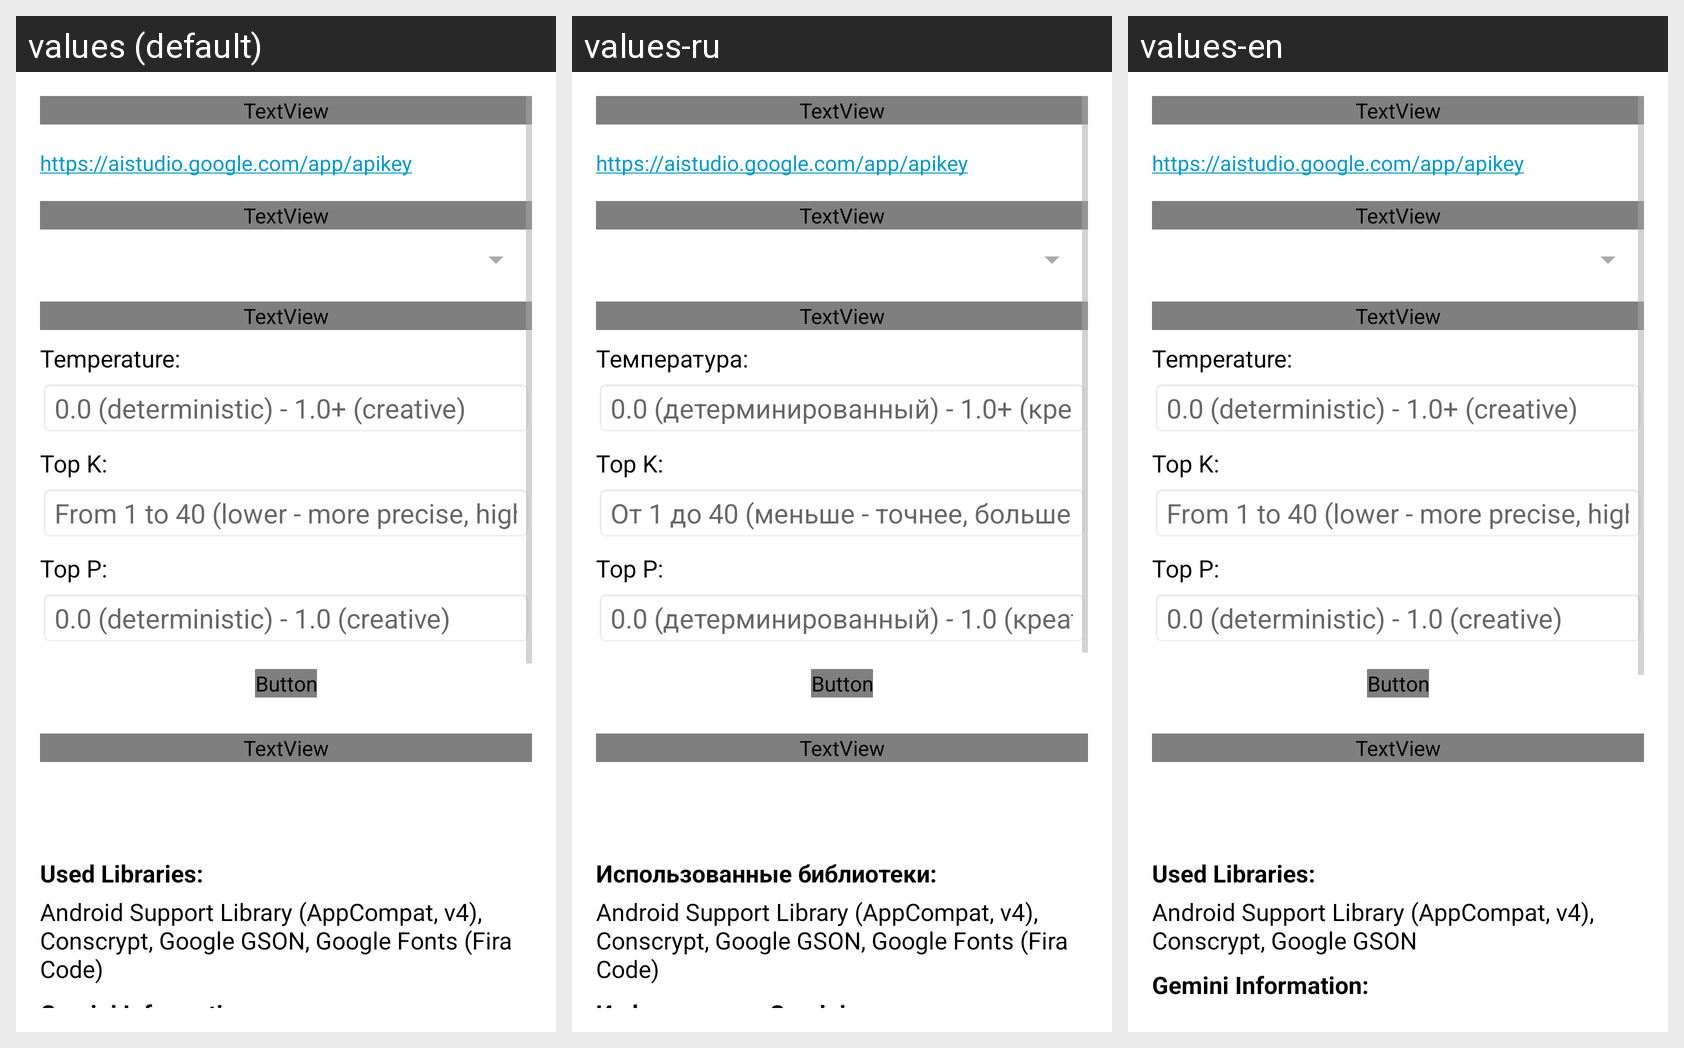

Locale-by-locale string values for the Android screen shown in this grid:
Android screen res/layout/activity_settings.xml rendered under 3 locales, left to right: values (default), values-ru, values-en. Device: Nexus 5 (rendered at 1080×1920; each locale shown at half size, 540×960, under a caption strip naming it); theme AppTheme.
Strings drawn on this screen, with the default value and each locale's value (text and hints the layout hard-codes appear in the picture but are not listed):

api_key_hint
  values: Your Gemini API key
  values-ru: Ваш Gemini API ключ
  values-en: Your Gemini API key

get_api_key_link
  values: https://aistudio.google.com/app/apikey
  values-ru: https://aistudio.google.com/app/apikey
  values-en: https://aistudio.google.com/app/apikey  [not translated; the default value is used]

temperature_label
  values: Temperature:
  values-ru: Температура:
  values-en: Temperature:

temperature_hint
  values: 0.0 (deterministic) - 1.0+ (creative)
  values-ru: 0.0 (детерминированный) - 1.0+ (креативный)
  values-en: 0.0 (deterministic) - 1.0+ (creative)

top_k_label
  values: Top K:
  values-ru: Top K:
  values-en: Top K:

top_k_hint
  values: From 1 to 40 (lower - more precise, higher - more diverse)
  values-ru: От 1 до 40 (меньше - точнее, больше - разнообразнее)
  values-en: From 1 to 40 (lower - more precise, higher - more diverse)

top_p_label
  values: Top P:
  values-ru: Top P:
  values-en: Top P:

top_p_hint
  values: 0.0 (deterministic) - 1.0 (creative)
  values-ru: 0.0 (детерминированный) - 1.0 (креативный)
  values-en: 0.0 (deterministic) - 1.0 (creative)

used_libraries_label
  values: Used Libraries:
  values-ru: Использованные библиотеки:
  values-en: Used Libraries:

libraries_list
  values: Android Support Library (AppCompat, v4), Conscrypt, Google GSON, Google Fonts (Fira Code)
  values-ru: Android Support Library (AppCompat, v4), Conscrypt, Google GSON, Google Fonts (Fira Code)
  values-en: Android Support Library (AppCompat, v4), Conscrypt, Google GSON

gemini_info_label
  values: Gemini Information:
  values-ru: Информация о Gemini:
  values-en: Gemini Information:

gemini_api_info
  values: Uses official Gemini 1.5 Flash / Gemini Pro / Gemini 2.0 Flash API.
  values-ru: Использует официальный API Gemini 1.5 Flash / Gemini Pro / Gemini 2.0 Flash.
  values-en: Uses official Gemini 1.5 Flash / Gemini Pro / Gemini 2.0 Flash API.

privacy_policy_google_label
  values: Google Privacy Policy: https://policies.google.com/privacy
  values-ru: Политика конфиденциальности Google: https://policies.google.com/privacy
  values-en: Google Privacy Policy: https://policies.google.com/privacy

privacy_policy_gemini_label
  values: Google AI Studio (Gemini) Terms of Service: https://ai.google.dev/gemini-api/terms
  values-ru: Условия оказания услуг Google AI Studio (Gemini): https://ai.google.dev/gemini-api/terms
  values-en: Google AI (Gemini) Policy: https://policies.google.com/privacy

social_media_label
  values: My social media:
  values-ru: Мои соцсети:
  values-en: My social media:

social_youtube_ymp_yuri
  values: YouTube (YMP Yuri): https://www.youtube.com/@YMP_Yuri
  values-ru: YouTube (YMP Yuri): https://www.youtube.com/@YMP_Yuri
  values-en: YouTube (YMP Yuri): https://www.youtube.com/@YMP_Yuri

social_github_ymp_yuri
  values: GitHub (YMP_CO): https://github.com/YMP-CO
  values-ru: GitHub (YMP_CO): https://github.com/YMP-CO
  values-en: GitHub (YMP_CO): https://github.com/YMP-CO

social_boosty_ymp_yuri
  values: Boosty (YMP Yuri): https://boosty.to/gachic_the_geek
  values-ru: Boosty (YMP Yuri): https://boosty.to/gachic_the_geek
  values-en: Boosty (YMP Yuri): https://boosty.to/gachic_the_geek
